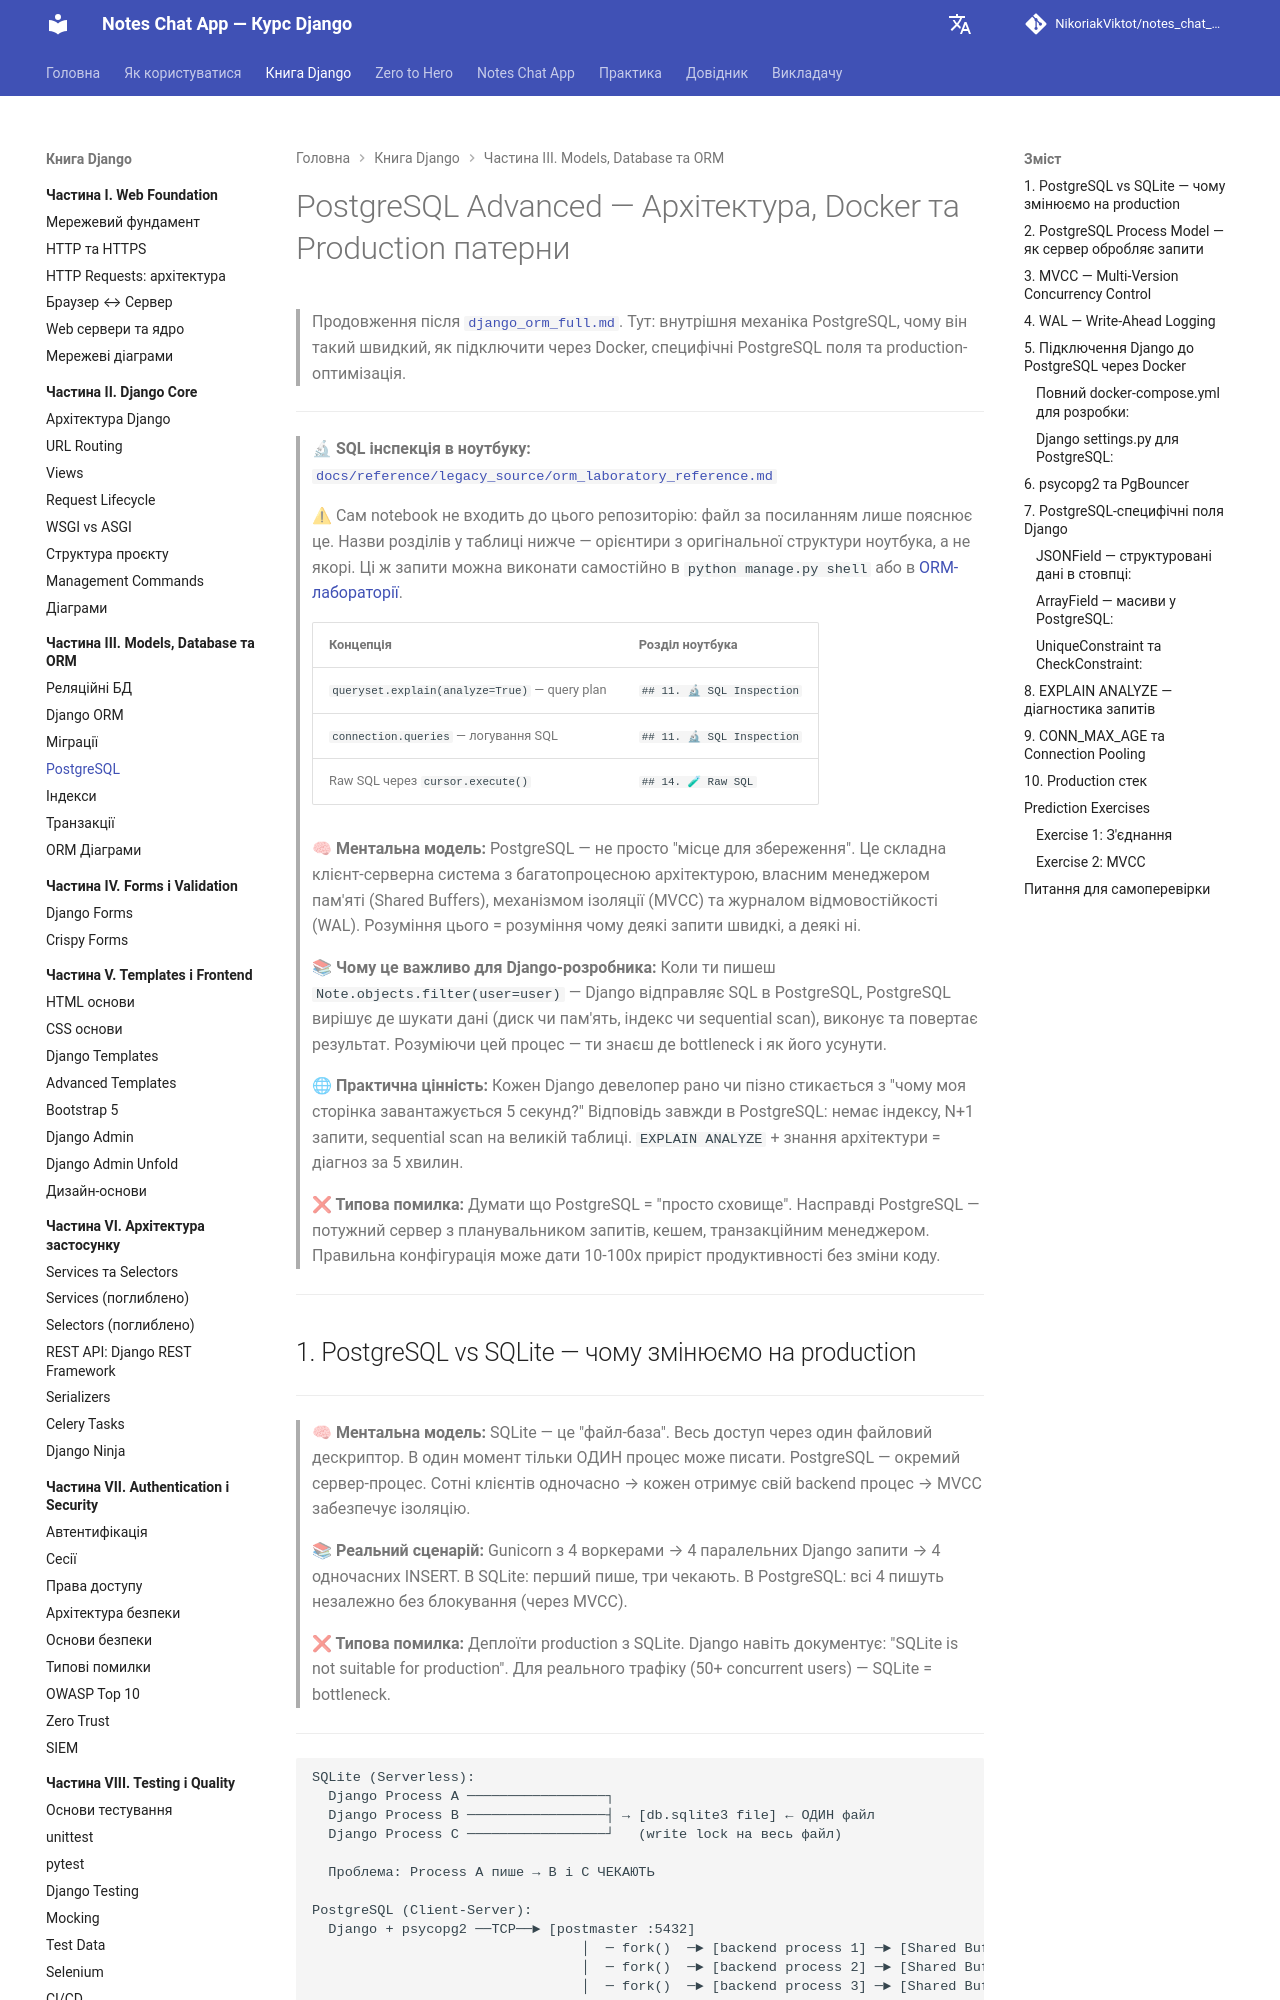

repository: NikoriakViktot/notes_chat_app · page: 03_database_and_orm/postgresql_advanced_full/index.html · generator: mkdocs

# PostgreSQL Advanced — Архітектура, Docker та Production патерни

> Продовження після [`django_orm_full.md`](django_orm_full.md).
> Тут: внутрішня механіка PostgreSQL, чому він такий швидкий, як підключити через Docker,
> специфічні PostgreSQL поля та production-оптимізація.

---

> 🔬 **SQL інспекція в ноутбуку:**
> [`docs/reference/legacy_source/orm_laboratory_reference.md`](../reference/legacy_source/orm_laboratory_reference.md)
>
> ⚠ Сам notebook не входить до цього репозиторію: файл за посиланням лише пояснює це. Назви розділів у таблиці нижче — орієнтири з оригінальної структури ноутбука, а не якорі. Ці ж запити можна виконати самостійно в `python manage.py shell` або в [ORM-лабораторії](../labs/orm_lab.md).
>
> | Концепція | Розділ ноутбука |
> |-----------|-----------------|
> | `queryset.explain(analyze=True)` — query plan | `## 11. 🔬 SQL Inspection` |
> | `connection.queries` — логування SQL | `## 11. 🔬 SQL Inspection` |
> | Raw SQL через `cursor.execute()` | `## 14. 🧪 Raw SQL` |



> **🧠 Ментальна модель:** PostgreSQL — не просто "місце для збереження". Це складна клієнт-серверна система з багатопроцесною архітектурою, власним менеджером пам'яті (Shared Buffers), механізмом ізоляції (MVCC) та журналом відмовостійкості (WAL). Розуміння цього = розуміння чому деякі запити швидкі, а деякі ні.
>
> **📚 Чому це важливо для Django-розробника:** Коли ти пишеш `Note.objects.filter(user=user)` — Django відправляє SQL в PostgreSQL, PostgreSQL вирішує де шукати дані (диск чи пам'ять, індекс чи sequential scan), виконує та повертає результат. Розуміючи цей процес — ти знаєш де bottleneck і як його усунути.
>
> **🌐 Практична цінність:** Кожен Django девелопер рано чи пізно стикається з "чому моя сторінка завантажується 5 секунд?" Відповідь завжди в PostgreSQL: немає індексу, N+1 запити, sequential scan на великій таблиці. `EXPLAIN ANALYZE` + знання архітектури = діагноз за 5 хвилин.
>
> **❌ Типова помилка:** Думати що PostgreSQL = "просто сховище". Насправді PostgreSQL — потужний сервер з планувальником запитів, кешем, транзакційним менеджером. Правильна конфігурація може дати 10-100x приріст продуктивності без зміни коду.

---
